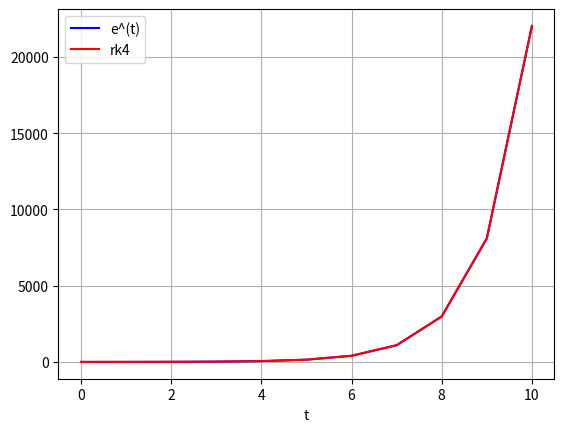

Reproduce this figure in Python.
#!/usr/local/bin/python3

import math
import numpy as np
import scipy
import scipy.integrate as integrate
import scipy.misc
import matplotlib.pyplot


def rk4(f, x0, y0, x_max, n):
    dx = np.empty(n + 1)
    dy = np.empty(n + 1)
    h = (x_max - x0) / float(n)

    dx[0] = x = x0
    dy[0] = y = y0
    for i in range(1, n+1):
        k1 = h * f(x, y)
        k2 = h * f(x + 0.5 * h, y + 0.5 * k1)
        k3 = h * f(x + 0.5 * h, y + 0.5 * k2)
        k4 = h * f(x + h, y + k3)

        dx[i] = x = x0 + i * h
        dy[i] = y = y + (k1 + 2*k2 + 2*k3 + k4) / 6

    return dx, dy


def euler(f, x0, y0, x_max, n):
    dx = np.empty(n + 1)
    dy = np.empty(n + 1)
    h = (x_max - x0) / float(n)

    dx[0] = x = x0
    dy[0] = y = y0
    for i in range(n):
        dy[i+1] = dy[i] + (h) * f(y, i)
        y = dy[i]
        print(y)
        # print(dy[i])

    return dx, dy


def simple_dx_dt(x, t):
    """
    dx
    -- = -t
    dt
    """

    return -t


def exact_dx_dt(x, t):
    """
    x = e^(t)
    """
    return math.pow(math.e, x)


def solve_rk4_dx_dt():
    return rk4(exact_dx_dt, 0, 1, 10, 10)


def solve_euler_dx_dt():
    return euler(exact_dx_dt, 0, 1, 10, 10)


def solve_exact_dx_dt():
    y = np.empty(11)
    for t in range(11):
        y[t] = exact_dx_dt(t, y)
        # print(y[t])

    return y


if __name__ == '__main__':
    sol = solve_exact_dx_dt()
    rk4_sol = solve_rk4_dx_dt()
    matplotlib.pyplot.plot(sol, 'b', label='e^(t)')
    matplotlib.pyplot.plot(rk4_sol[1], 'r', label='rk4')
    matplotlib.pyplot.legend(loc='best')
    matplotlib.pyplot.xlabel('t')
    matplotlib.pyplot.grid()
    matplotlib.pyplot.show()
